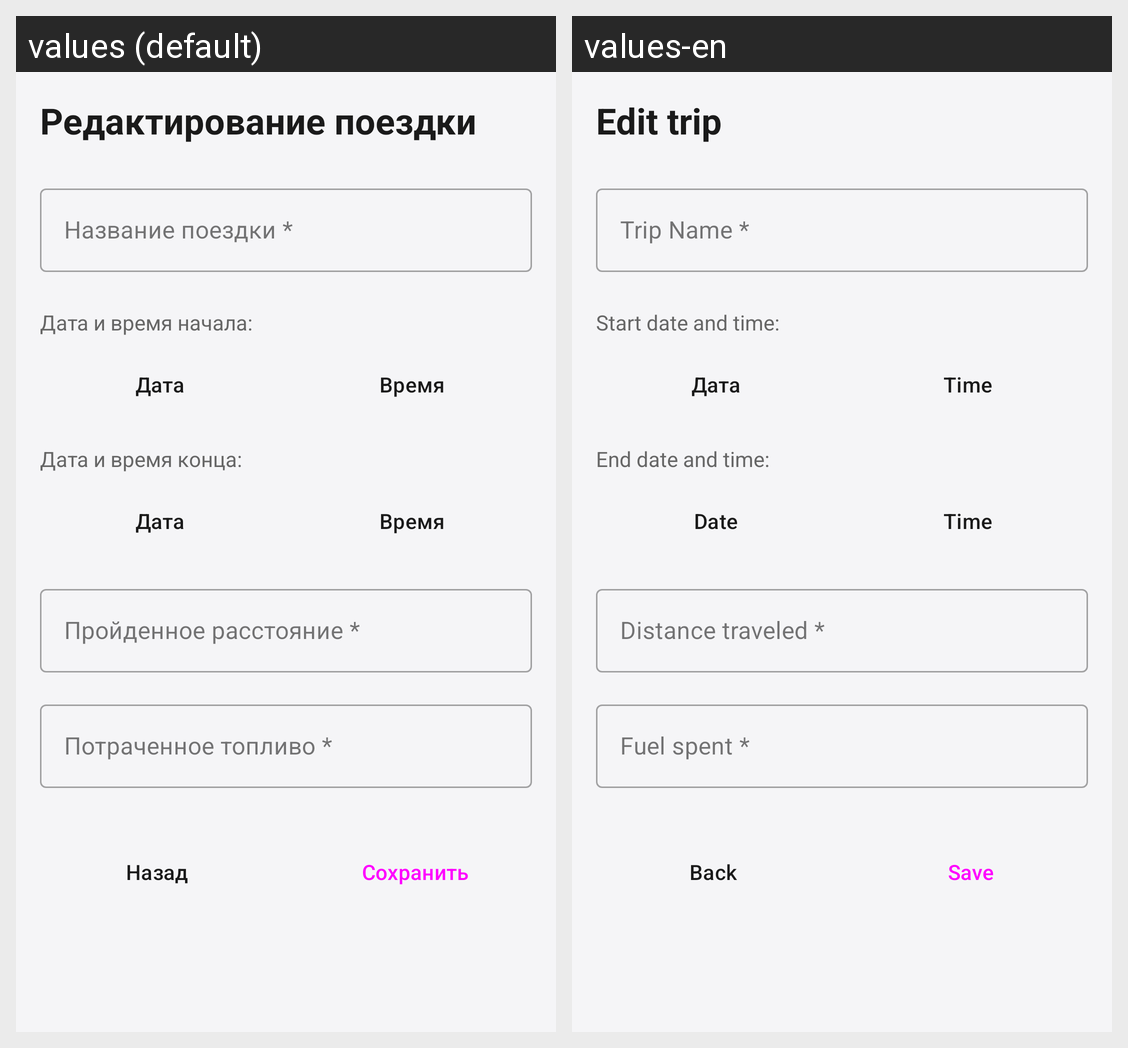

The same Android screen rendered under two of its app's locales, left to right. List the strings drawn on it with the default value and each locale's translation.
Android screen res/layout/activity_edit_trip.xml rendered under 2 locales, left to right: values (default), values-en. Device: Nexus 5 (rendered at 1080×1920; each locale shown at half size, 540×960, under a caption strip naming it); theme Theme.CarManager.
Strings drawn on this screen, with the default value and each locale's value (text and hints the layout hard-codes, and strings that could not be matched under every locale, appear in the picture but are not listed):

edit_trip_title
  values: Редактирование поездки
  values-en: Edit trip

trip_name_hint
  values: Название поездки *
  values-en: Trip Name *

start_datetime
  values: Дата и время начала:
  values-en: Start date and time:

time_button
  values: Время
  values-en: Time

end_datetime
  values: Дата и время конца:
  values-en: End date and time:

date_button
  values: Дата
  values-en: Date

distance_hint
  values: Пройденное расстояние *
  values-en: Distance traveled *

fuel_spent_hint
  values: Потраченное топливо *
  values-en: Fuel spent *

back
  values: Назад
  values-en: Back

save
  values: Сохранить
  values-en: Save
